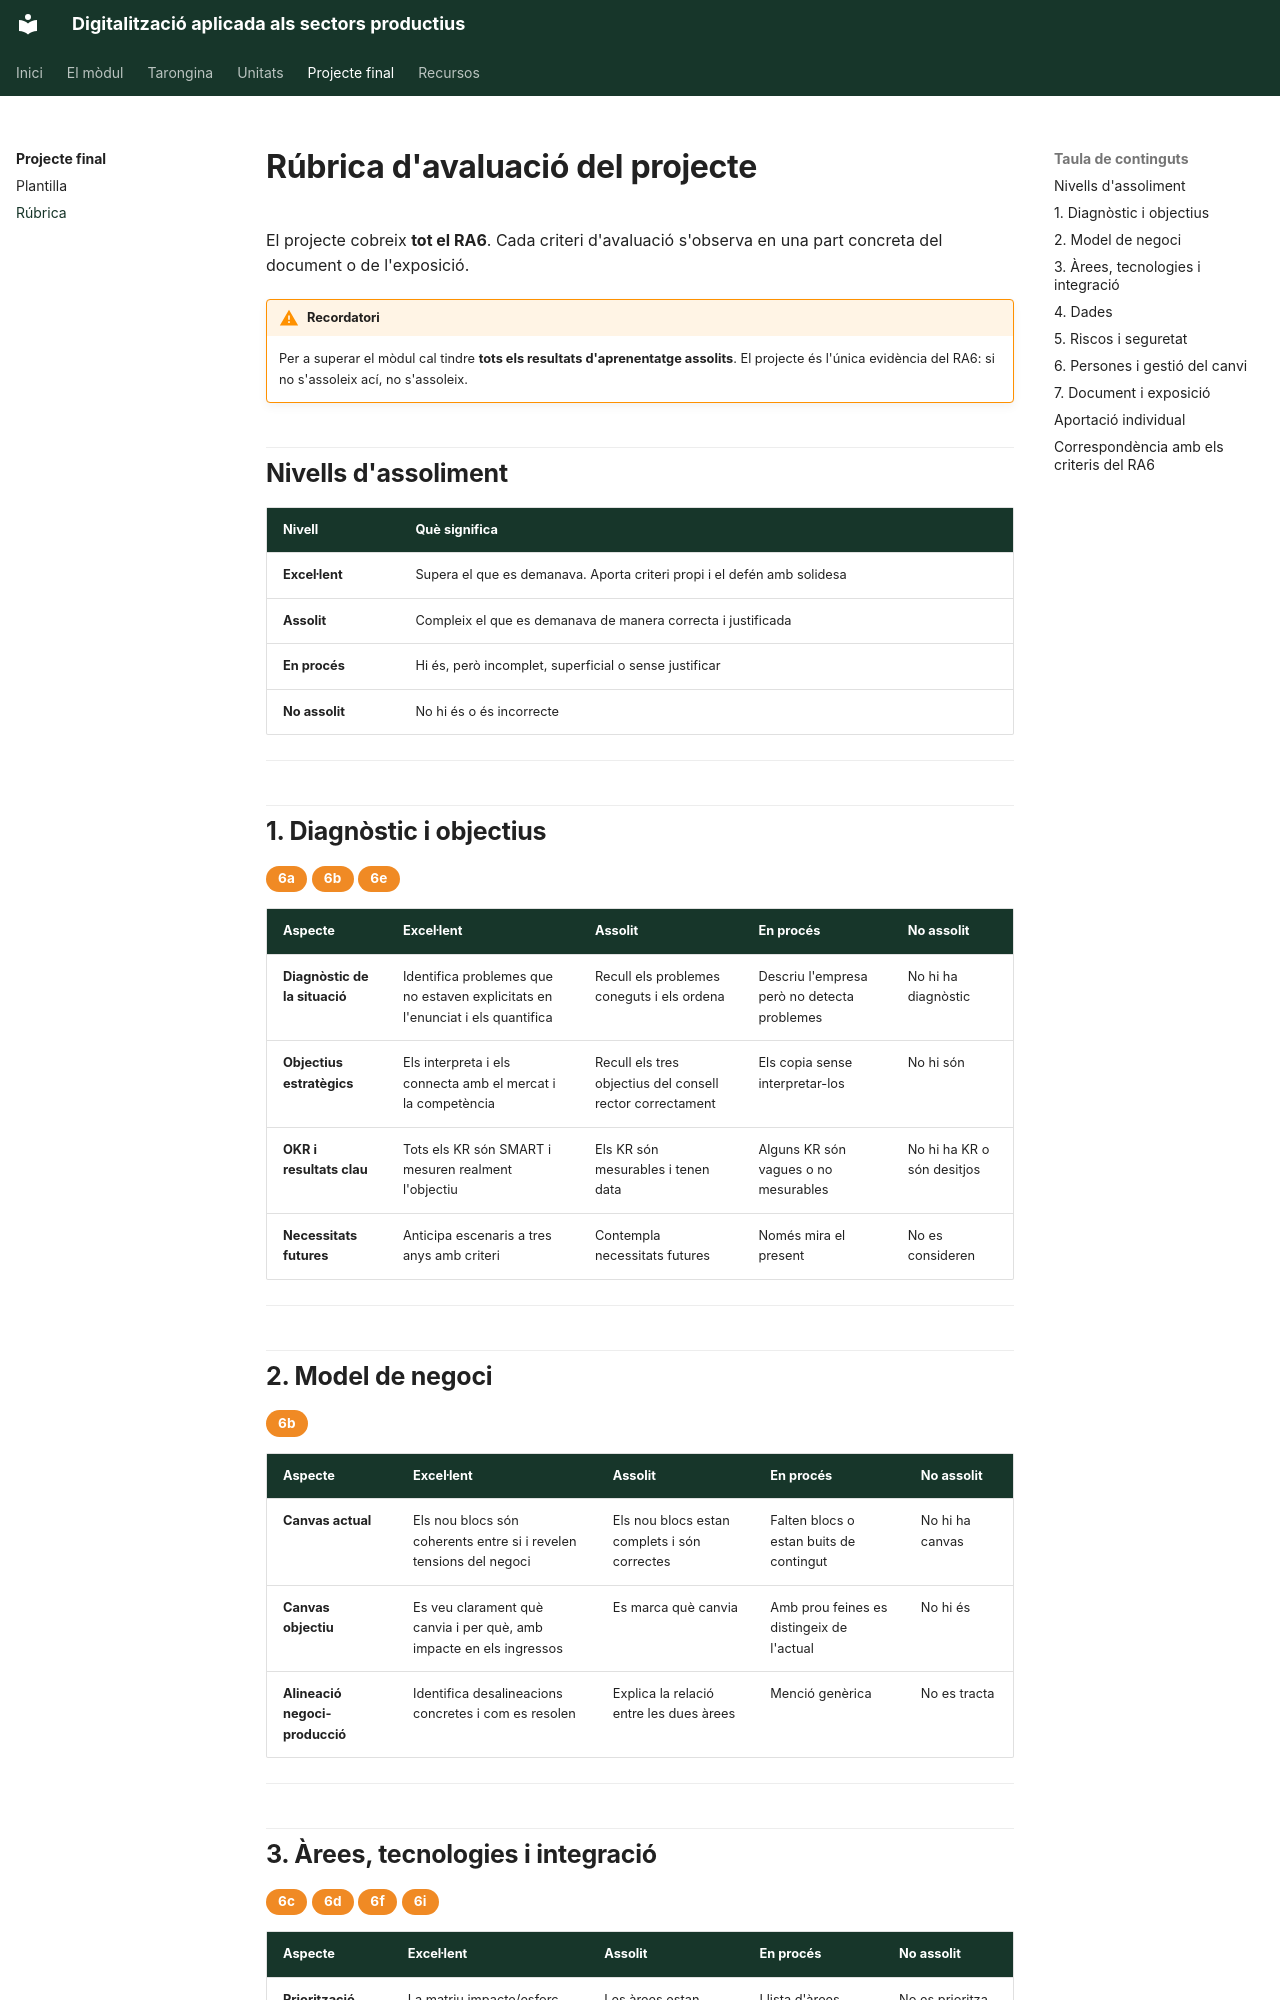

repository: samuelviel/digitalitzacio · page: projecte/rubrica/index.html · generator: mkdocs

# Rúbrica d'avaluació del projecte

El projecte cobreix **tot el RA6**. Cada criteri d'avaluació s'observa en una part concreta
del document o de l'exposició.

!!! warning "Recordatori"
    Per a superar el mòdul cal tindre **tots els resultats d'aprenentatge assolits**. El
    projecte és l'única evidència del RA6: si no s'assoleix ací, no s'assoleix.

## Nivells d'assoliment

| Nivell | Què significa |
| --- | --- |
| **Excel·lent** | Supera el que es demanava. Aporta criteri propi i el defén amb solidesa |
| **Assolit** | Compleix el que es demanava de manera correcta i justificada |
| **En procés** | Hi és, però incomplet, superficial o sense justificar |
| **No assolit** | No hi és o és incorrecte |

---

## 1. Diagnòstic i objectius
<span class="etiqueta etiqueta--ra">6a</span> <span class="etiqueta etiqueta--ra">6b</span> <span class="etiqueta etiqueta--ra">6e</span>

| Aspecte | Excel·lent | Assolit | En procés | No assolit |
| --- | --- | --- | --- | --- |
| **Diagnòstic de la situació** | Identifica problemes que no estaven explicitats en l'enunciat i els quantifica | Recull els problemes coneguts i els ordena | Descriu l'empresa però no detecta problemes | No hi ha diagnòstic |
| **Objectius estratègics** | Els interpreta i els connecta amb el mercat i la competència | Recull els tres objectius del consell rector correctament | Els copia sense interpretar-los | No hi són |
| **OKR i resultats clau** | Tots els KR són SMART i mesuren realment l'objectiu | Els KR són mesurables i tenen data | Alguns KR són vagues o no mesurables | No hi ha KR o són desitjos |
| **Necessitats futures** | Anticipa escenaris a tres anys amb criteri | Contempla necessitats futures | Només mira el present | No es consideren |

---

## 2. Model de negoci
<span class="etiqueta etiqueta--ra">6b</span>

| Aspecte | Excel·lent | Assolit | En procés | No assolit |
| --- | --- | --- | --- | --- |
| **Canvas actual** | Els nou blocs són coherents entre si i revelen tensions del negoci | Els nou blocs estan complets i són correctes | Falten blocs o estan buits de contingut | No hi ha canvas |
| **Canvas objectiu** | Es veu clarament què canvia i per què, amb impacte en els ingressos | Es marca què canvia | Amb prou feines es distingeix de l'actual | No hi és |
| **Alineació negoci-producció** | Identifica desalineacions concretes i com es resolen | Explica la relació entre les dues àrees | Menció genèrica | No es tracta |

---
